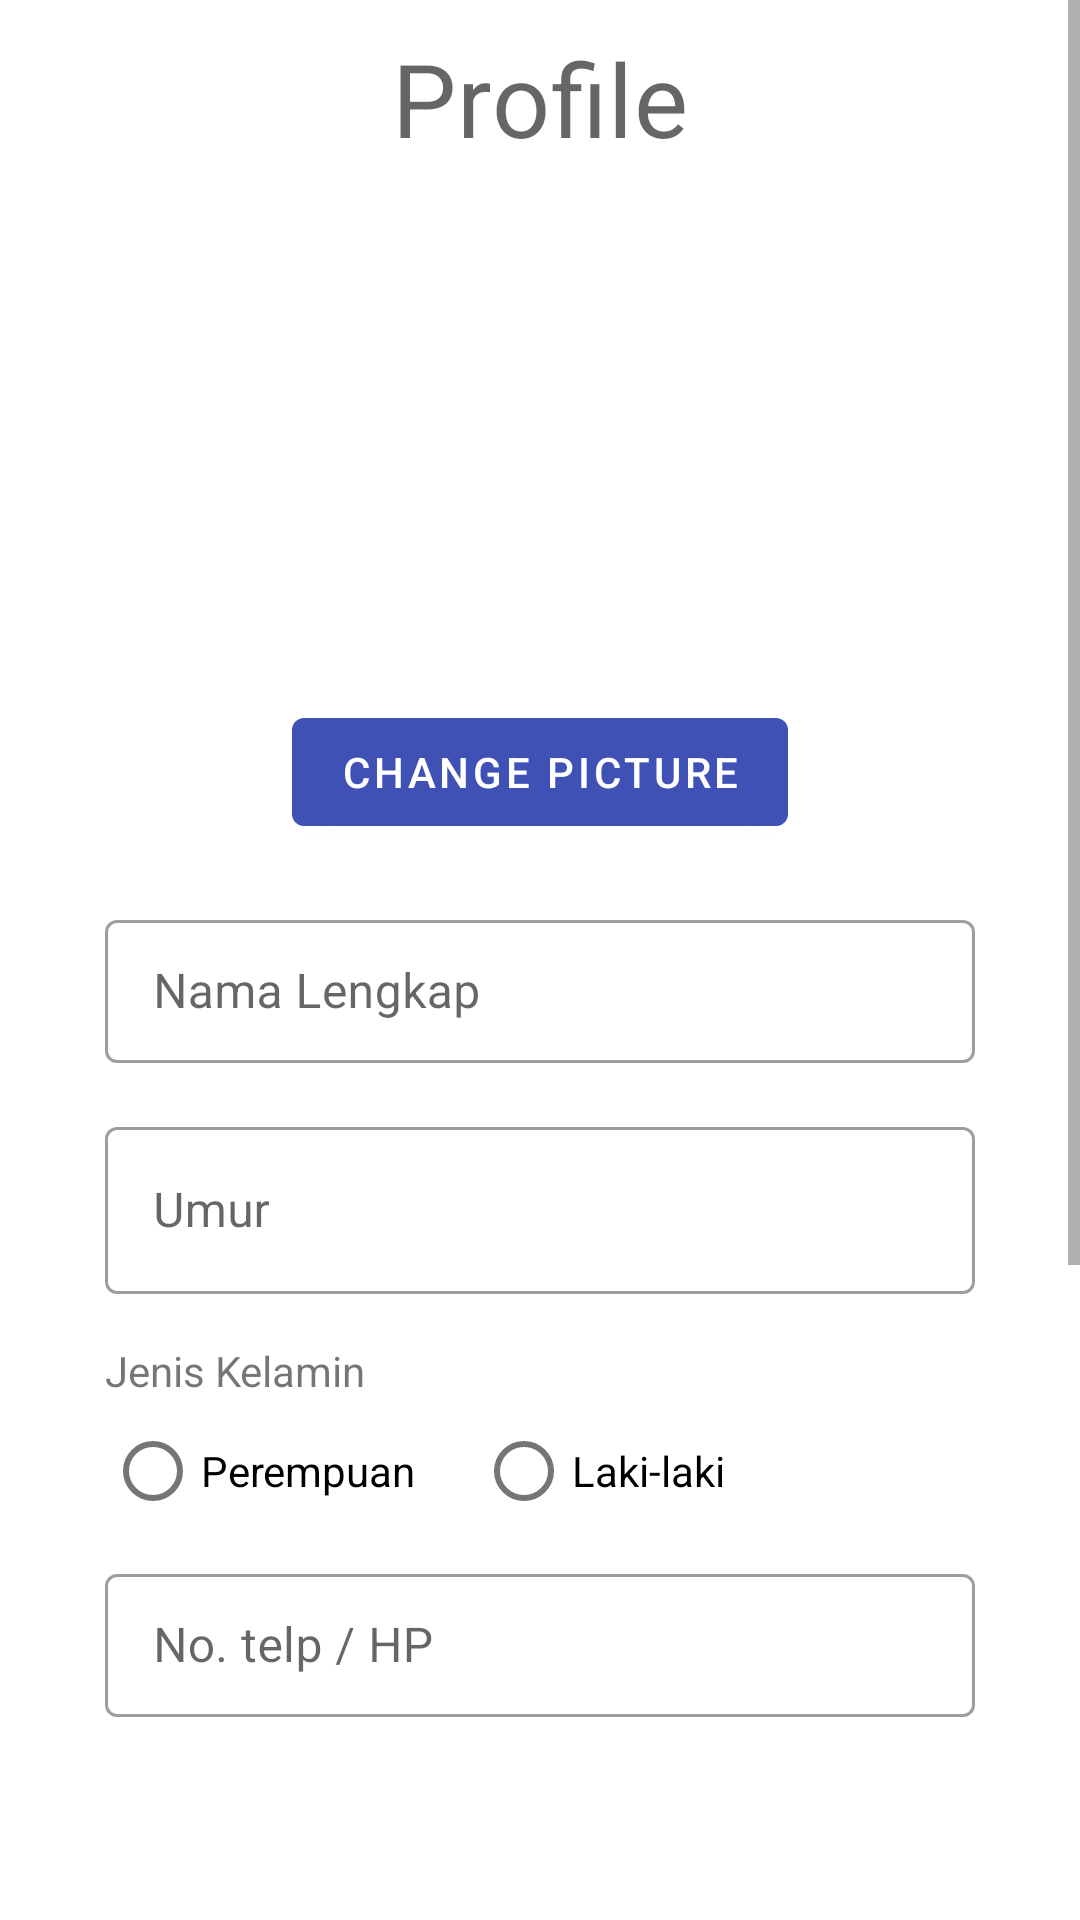

Here is an Android app screen rendered from its layout file. Give the layout XML and the strings, colors and styles it references.
<!-- AndroidManifest.xml: application theme AppTheme -->
<!-- res/layout/fragment_profile.xml -->
<?xml version="1.0" encoding="utf-8"?>
<FrameLayout xmlns:android="http://schemas.android.com/apk/res/android"
    xmlns:app="http://schemas.android.com/apk/res-auto"
    xmlns:tools="http://schemas.android.com/tools"
    android:layout_width="match_parent"
    android:layout_height="match_parent"
    tools:context=".profile.profileFragment">

    


    <ScrollView
        android:layout_width="match_parent"
        android:layout_height="match_parent"
        android:layout_marginBottom="65dp">

        <LinearLayout
            android:layout_width="match_parent"
            android:layout_height="wrap_content"
            android:orientation="vertical"
            android:layout_marginBottom="75dp"
            android:layout_marginTop="10dp"
            android:layout_marginLeft="20dp"
            android:layout_marginRight="20dp">



            <TextView
                android:text="Profile"
                style="@style/TextAppearance.MaterialComponents.Headline4"
                android:textAlignment="center"
                android:layout_width="match_parent"
                android:layout_height="wrap_content"/>

            <ImageView
                android:id="@+id/imageView"
                android:layout_width="match_parent"
                android:layout_height="158dp"
                android:layout_margin="10dp"
                tools:src="@tools:sample/avatars"
                />

            <Button
                android:id="@+id/btn_image"
                android:layout_width="wrap_content"
                android:layout_height="wrap_content"
                android:layout_gravity="center"
                android:text="Change Picture" />

            <LinearLayout
                android:layout_width="match_parent"
                android:layout_height="wrap_content"
                android:layout_margin="15dp"
                android:orientation="vertical">

            <com.google.android.material.textfield.TextInputLayout
                android:id="@+id/textLayout_nama"
                android:layout_marginTop="5dp"
                android:layout_width="match_parent"
                android:layout_height="wrap_content"

                style="@style/Widget.MaterialComponents.TextInputLayout.OutlinedBox.Dense">

                <com.google.android.material.textfield.TextInputEditText
                    android:id="@+id/input_nama"
                    android:layout_height="match_parent"
                    android:layout_width="match_parent"
                    android:autofillHints=""
                    android:hint="Nama Lengkap"
                    android:inputType="text"/>
            </com.google.android.material.textfield.TextInputLayout>

            <com.google.android.material.textfield.TextInputLayout
                android:layout_width="match_parent"
                android:layout_height="wrap_content"
                android:inputType="text"
                android:drawablePadding="10dp"
                android:layout_marginTop="16dp"
                style="@style/Widget.MaterialComponents.TextInputLayout.OutlinedBox"
                android:importantForAutofill="no"
                android:id="@+id/textLayout_umur">

                <com.google.android.material.textfield.TextInputEditText
                    android:hint="Umur"
                    android:inputType="number"
                    android:layout_width="match_parent"
                    android:layout_height="wrap_content"
                    android:id="@+id/input_umur"
                    />
            </com.google.android.material.textfield.TextInputLayout>

            <com.google.android.material.textview.MaterialTextView
                android:layout_width="wrap_content"
                android:layout_height="wrap_content"
                android:text="Jenis Kelamin"
                android:layout_marginTop="16dp"/>
            <RadioGroup
                android:layout_width="match_parent"
                android:layout_height="wrap_content"
                android:orientation="horizontal"
                android:id="@+id/radGroup"
                >
                <com.google.android.material.radiobutton.MaterialRadioButton
                    android:layout_height="wrap_content"
                    android:layout_width="wrap_content"
                    android:id="@+id/rd_perempuan"
                    android:text="Perempuan"/>
                <com.google.android.material.radiobutton.MaterialRadioButton
                    android:layout_height="wrap_content"
                    android:layout_width="wrap_content"
                    android:layout_marginLeft="20dp"
                    android:id="@+id/rd_laki2"
                    android:text="Laki-laki"/>
            </RadioGroup>
            <com.google.android.material.textfield.TextInputLayout
                android:id="@+id/textLayout_telp"
                android:layout_width="match_parent"
                android:layout_height="wrap_content"
                android:layout_marginTop="5dp"
                style="@style/Widget.MaterialComponents.TextInputLayout.OutlinedBox.Dense">

                <com.google.android.material.textfield.TextInputEditText
                    android:id="@+id/input_telp"
                    android:layout_width="match_parent"
                    android:layout_height="match_parent"
                    android:autofillHints=""
                    android:hint="No. telp / HP"
                    android:inputType="number"/>
            </com.google.android.material.textfield.TextInputLayout>
            <com.google.android.material.textfield.TextInputLayout
                android:id="@+id/textLayout_alamat"
                android:layout_width="match_parent"
                android:layout_height="wrap_content"
                android:layout_marginTop="16dp"
                style="@style/Widget.MaterialComponents.TextInputLayout.OutlinedBox.Dense">

                <com.google.android.material.textfield.TextInputEditText
                    android:id="@+id/input_alamat"
                    android:layout_width="match_parent"
                    android:layout_height="match_parent"
                    android:autofillHints=""
                    android:hint="Alamat"
                    android:inputType="text"/>
            </com.google.android.material.textfield.TextInputLayout>

            <Button
                android:layout_width="match_parent"
                android:layout_height="wrap_content"
                android:layout_marginTop="16dp"
                android:id="@+id/btn_save"
                android:text="Save"/>

                <Button
                    android:layout_width="match_parent"
                    android:layout_height="wrap_content"
                    android:layout_marginTop="16dp"
                    android:id="@+id/btn_logout"
                    android:text="LOGOUT"/>
            </LinearLayout>


        </LinearLayout>

    </ScrollView>



</FrameLayout>
<!-- resources referenced by this layout -->
<resources>
  <style name="AppTheme" parent="Theme.MaterialComponents.DayNight.NoActionBar">
          
          <item name="colorPrimary">@color/colorPrimary</item>
          <item name="colorPrimaryDark">@color/colorPrimaryDark</item>
          <item name="colorAccent">@color/colorAccent</item>
      </style>
  <color name="colorPrimary">#3F51B5</color>
  <color name="colorPrimaryDark">#303F9F</color>
  <color name="colorAccent">#FF4081</color>
  
      // TODO: 22/02/18
</resources>
